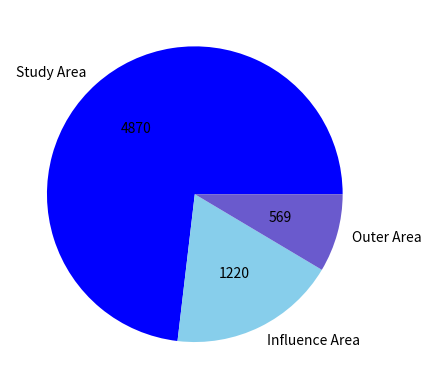

Recreate this plot in Python. (Note: this script raises an exception after producing the figure.)
# -*- coding: utf-8 -*-
"""
Created on Sat Aug 17 09:26:56 2024

[redacted]
"""


import matplotlib.pyplot as plt


# see '2020_07_08_LVMBY_Daten_Anwendungsdokumentation.pdf'
labels = 'Study Area', 'Influence Area', 'Outer Area'
sizes = [4870, 1220, 569]
total = sum(sizes)
colorsdef=['blue', 'skyblue', 'slateblue']

plt.figure()
axes = plt.axes()


plt.pie(sizes, labels=labels, colors=colorsdef, autopct=lambda p: '{:.0f}'.format(p * total / 100))

#plt.savefig('C:/Users/<user>/plots/Imp_Logit_param.png', dpi=1200, bbox_inches='tight', transparent=True) ## png/dpi for (hi-res) poster-plot
plt.savefig('C:/Users/<user>/plots/TAZpieChart.pdf', bbox_inches='tight', transparent=True) ## pdf for LaTeX

plt.show()
plt.clf()
